Labelled photos from "Dataset", an image-classification folder in thutranhsodo/CS231. The possible labels are: dress, hand bag, hat, shirt, shoes, trousers.

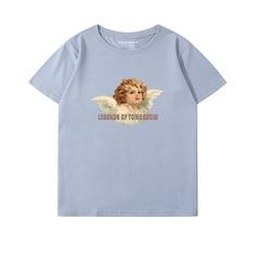
Label: shirt

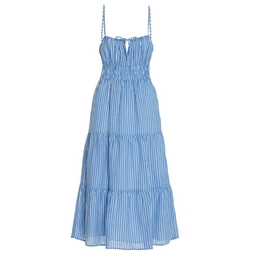
Label: dress

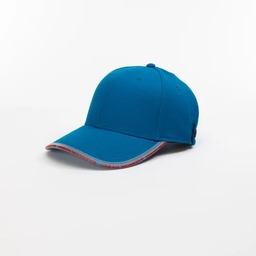
Label: hat

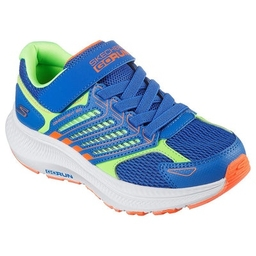
Label: shoes

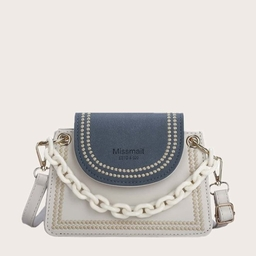
Label: hand bag

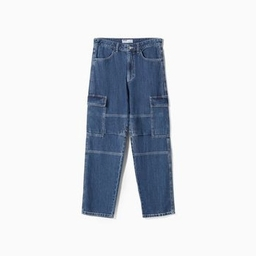
Label: trousers
